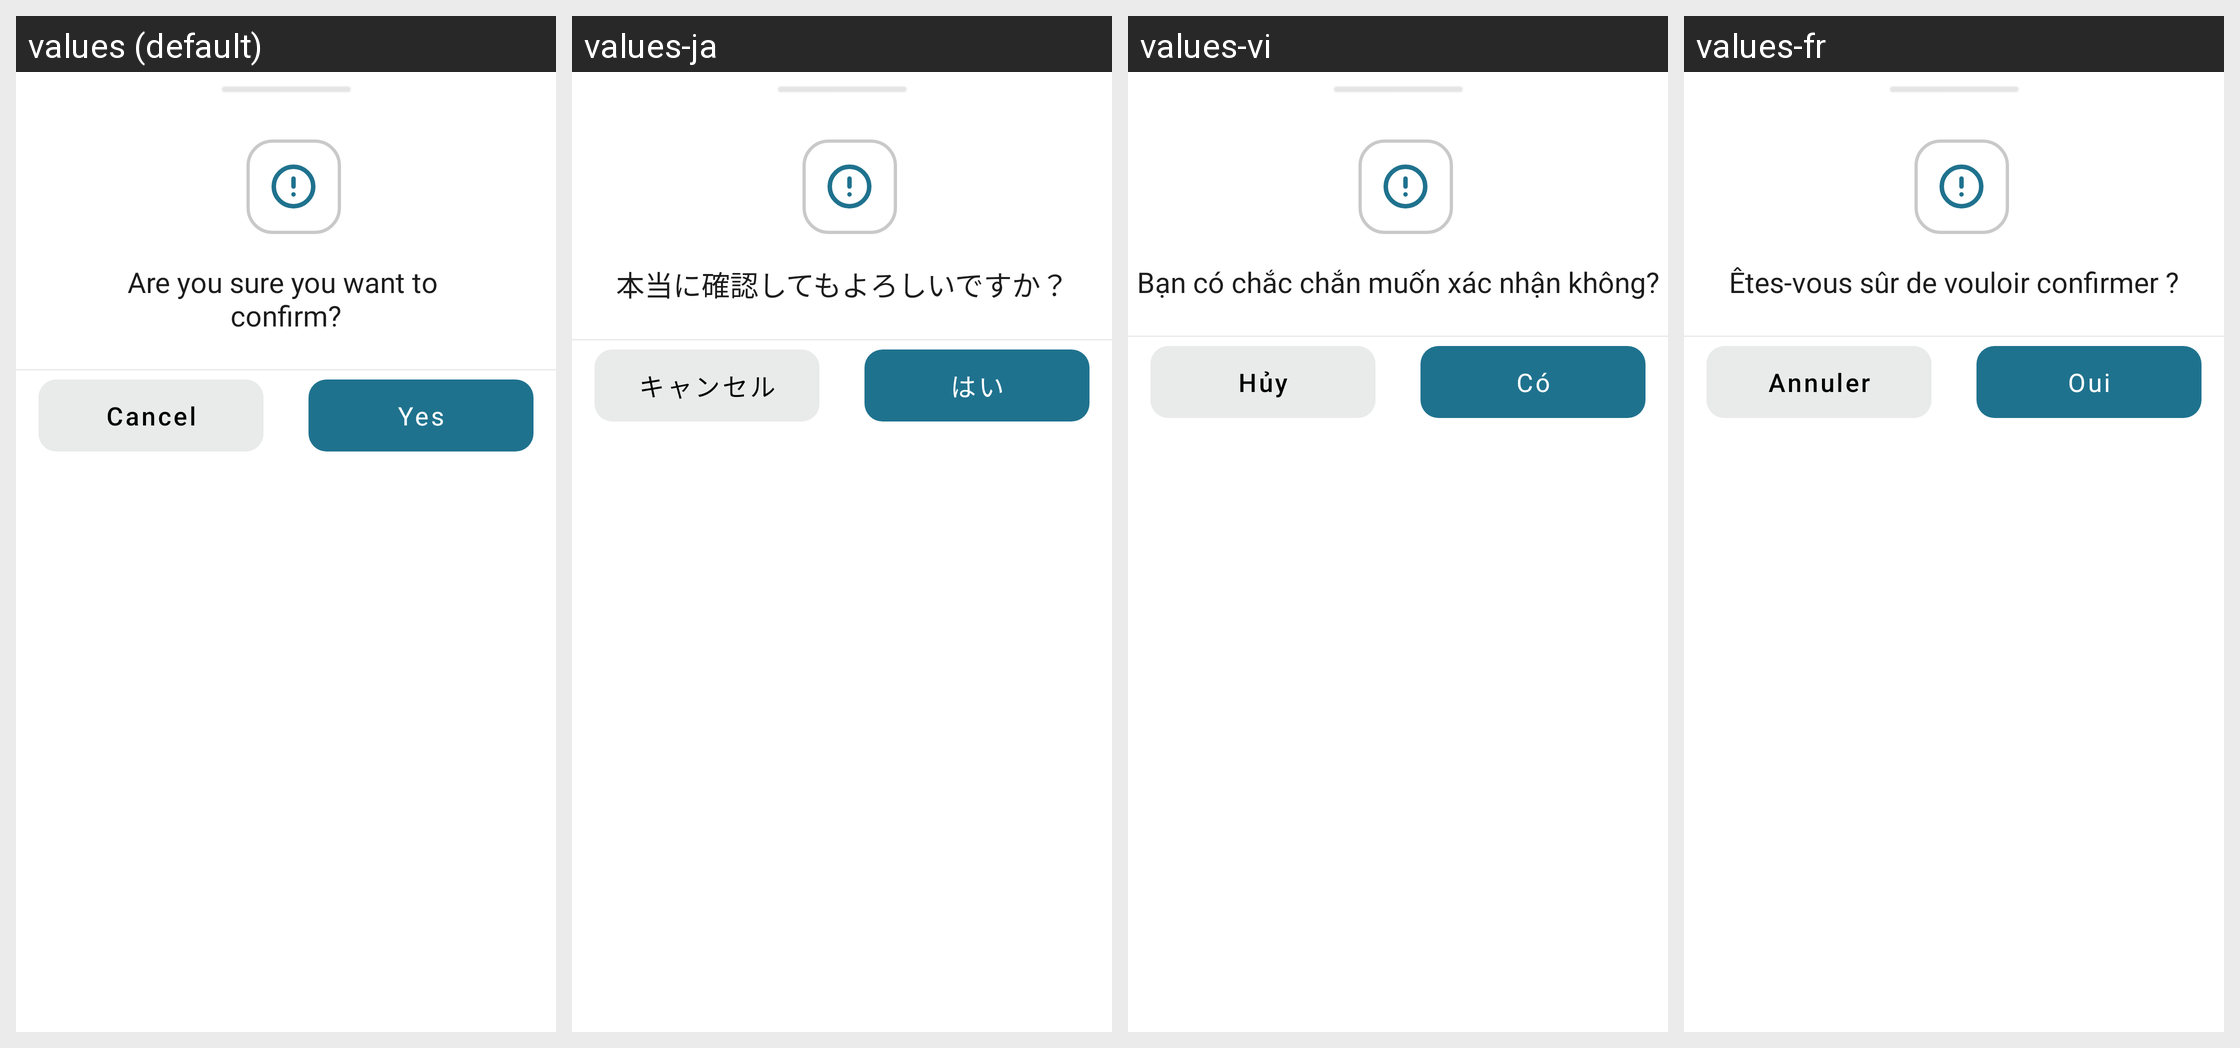

The Android screen above is rendered under several locales of the same app. Produce the string resources it draws, with the default and per-locale values.
Android screen res/layout/fragment_sureto_conform_bottom_sheet.xml rendered under 4 locales, left to right: values (default), values-ja, values-vi, values-fr. Device: Nexus 5 (rendered at 1080×1920; each locale shown at half size, 540×960, under a caption strip naming it); theme Theme.ServiVet..
Other locales in the repository, not shown: values-af, values-ar, values-bn, values-de, values-es, values-fil, values-hi, values-in, values-it, values-ko, values-mr, values-nl, values-pl, values-pt, values-ro, values-ru, values-st, values-sw, values-ta, values-te, values-th, values-tr, values-uk, values-ur, values-zh, values-zu.
Strings drawn on this screen, with the default value and each locale's value (text and hints the layout hard-codes, and strings that could not be matched under every locale, appear in the picture but are not listed):

are_you_sure_you_want_to_conform
  values: Are you sure you want to 
      confirm?
  values-ja: 本当に確認してもよろしいですか？
  values-vi: Bạn có chắc chắn muốn xác nhận không?
  values-fr: Êtes-vous sûr de vouloir confirmer ?

cancel
  values: Cancel
  values-ja: キャンセル
  values-vi: Hủy
  values-fr: Annuler

yes
  values: Yes
  values-ja: はい
  values-vi: Có
  values-fr: Oui
